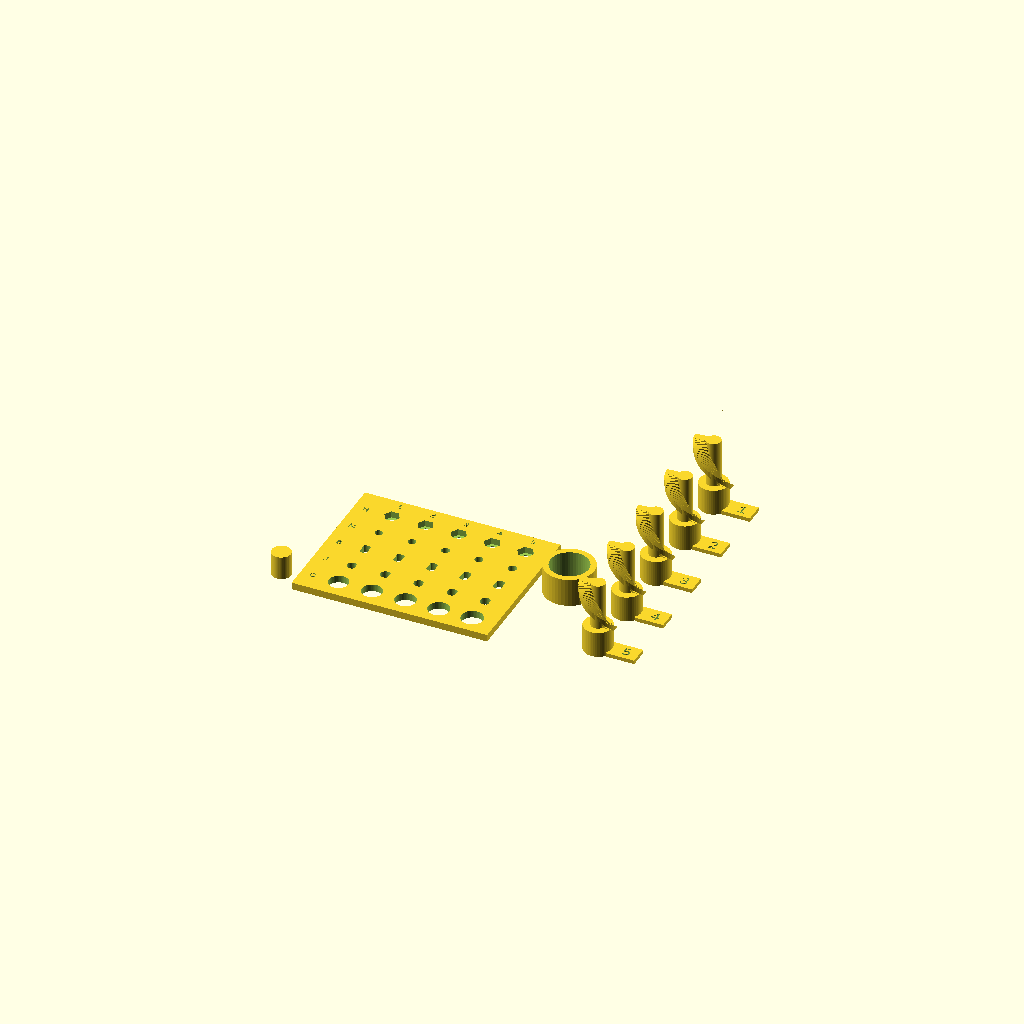
Cell 1: the model at its default parameters.
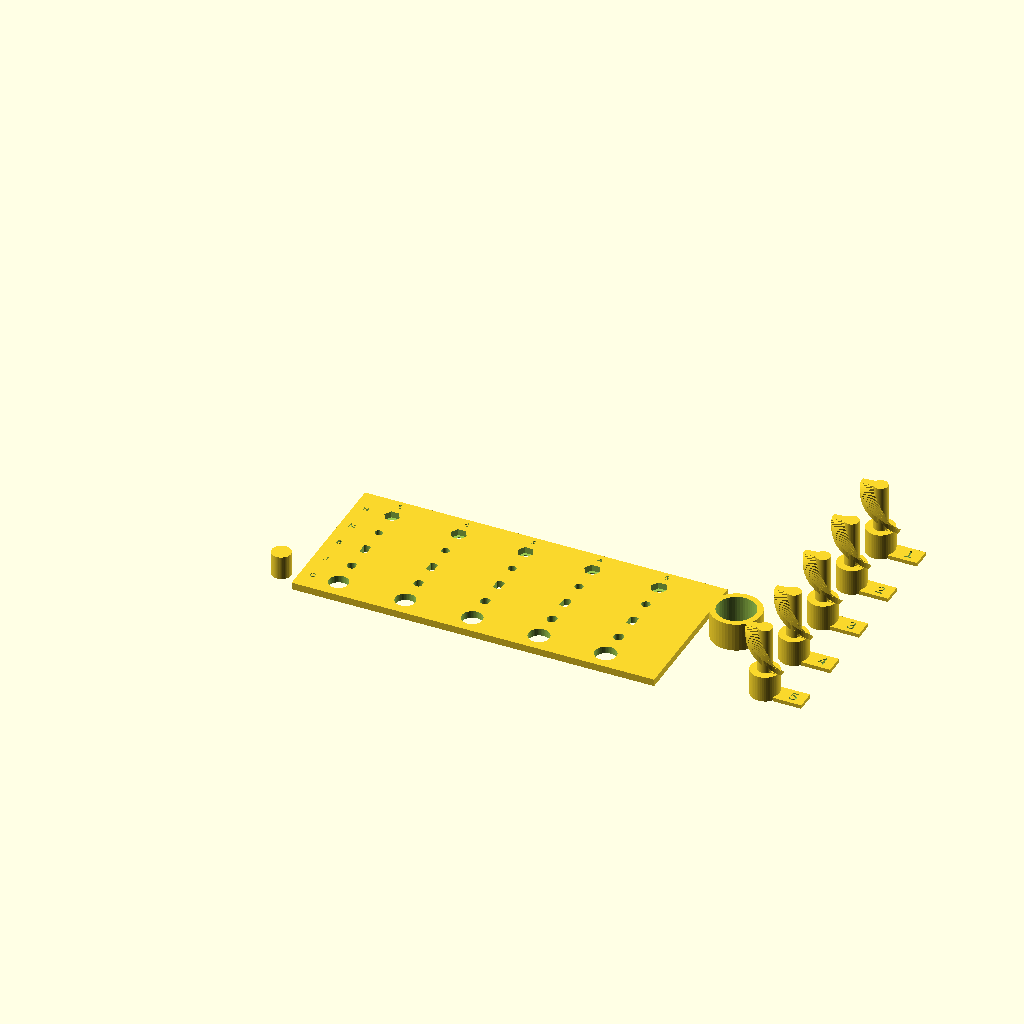
Cell 2: the same model with pitch = 28.
One fixed orthographic camera (rotation 55°, 0°, 25°; colour scheme Cornfield) for every cell.
The OpenSCAD source (hardware/cad/coupon.scad):
// =====================================================================
// 공차 쿠폰 — 큰 부품보다 먼저 출력 (약 30~40분)
// ---------------------------------------------------------------------
// 1줄: 8mm 핀 구멍 (여유 0.1~0.5) → 핀이 "돌지만 흔들리지 않는" 칸 = clear
// 2줄: JGA25-370 축 D구멍 → 모터 축이 "손으로 꽉 끼는" 칸 (스크류 허브)
// 3줄: 28BYJ-48 축 D구멍 → 같은 기준 (알약 원판 허브)
// 4줄: M3 구멍 3.2~3.6 → 나사가 "힘 없이 지나가는" 가장 작은 칸 = m3_hole
// 5줄: M3 너트 주머니 5.6~6.0 → 너트가 "눌러야 들어가고 안 빠지는" 칸 = m3_nut_af
// 오른쪽: 관 고리 1개 + 틈별 스크류 조각 5개(G줄) → 걸림 없이 도는 가장 좁은 칸 + 한 칸 = auger_gap
// =====================================================================
include <config.scad>
include <lib.scad>
use <powder.scad>

cs   = [0.1, 0.2, 0.3, 0.4, 0.5];
dcs  = [0.0, 0.05, 0.1, 0.15, 0.2];
m3s  = [3.2, 3.3, 3.4, 3.5, 3.6];
nuts = [5.6, 5.7, 5.8, 5.9, 6.0];
pitch = 14;
rows_y = [8, 20, 32, 44, 56];

module label(s, x, y) translate([x, y, 2.4]) linear_extrude(1) text(s, size = 2.6, halign = "center", valign = "center");

difference() {
    cube([len(cs) * pitch + 12, 66, 3]);
    for (i = [0 : 4]) {
        x = 16 + i * pitch;
        translate([x, rows_y[0], -1]) cylinder(d = 8 + 2*cs[i], h = 5);
        translate([x, rows_y[1], -1]) linear_extrude(5) dshaft_jga2d(dcs[i]);
        translate([x, rows_y[2], -1]) linear_extrude(5) dshaft_byj2d(dcs[i]);
        translate([x, rows_y[3], -1]) cylinder(d = m3s[i], h = 5);
        translate([x, rows_y[4], 3 - m3_nut_t]) cylinder(d = nuts[i] / cos(30), h = 5, $fn = 6);
        translate([x, rows_y[4], -1]) cylinder(d = 3.4, h = 5);
    }
    for (r = [0 : 4]) label(str(["C", "J", "B", "M", "H"][r]), 5, rows_y[r]);
    for (i = [0 : 4]) label(str(i + 1), 16 + i * pitch, 63);
}
// 끼워 볼 8mm 핀
translate([-8, 8, 0]) cylinder(d = 8, h = 10);
// G줄: 틈별 스크류 조각 5개 (관 16 고정, 스크류 지름만 다름). 번호표 5~1 = 틈 0.5~0.1
// 고리(아래)에 끼워 끝까지 걸림 없이 도는 것 중 가장 좁은 칸 → auger_gap 은 그보다 한 칸 넓게
gaps = [0.5, 0.4, 0.3, 0.2, 0.1];
for (i = [0 : len(gaps) - 1]) translate([len(cs) * pitch + 52, 14 + i * 26, 0]) {
    intersection() {
        auger(powder_tube_id() - 2*gaps[i]);
        translate([-10, -10, 0]) cube([20, 20, 30.5]);
    }
    difference() {
        translate([5, -4, 0]) cube([12, 8, 1.6]);
        translate([12, 0, 0.8]) linear_extrude(1) text(str(round(gaps[i] * 10)), size = 4.5, halign = "center", valign = "center");
    }
}
// 관 고리 (실제 관 안지름과 같음)
translate([len(cs) * pitch + 26, 44, 0]) difference() {
    cylinder(d = powder_tube_id() + 2*2.4, h = 12);
    translate([0, 0, -1]) cylinder(d = powder_tube_id(), h = 14);
}
Parameter table extracted from the source (name, type, default, range or options):
pitch: number, default 14
